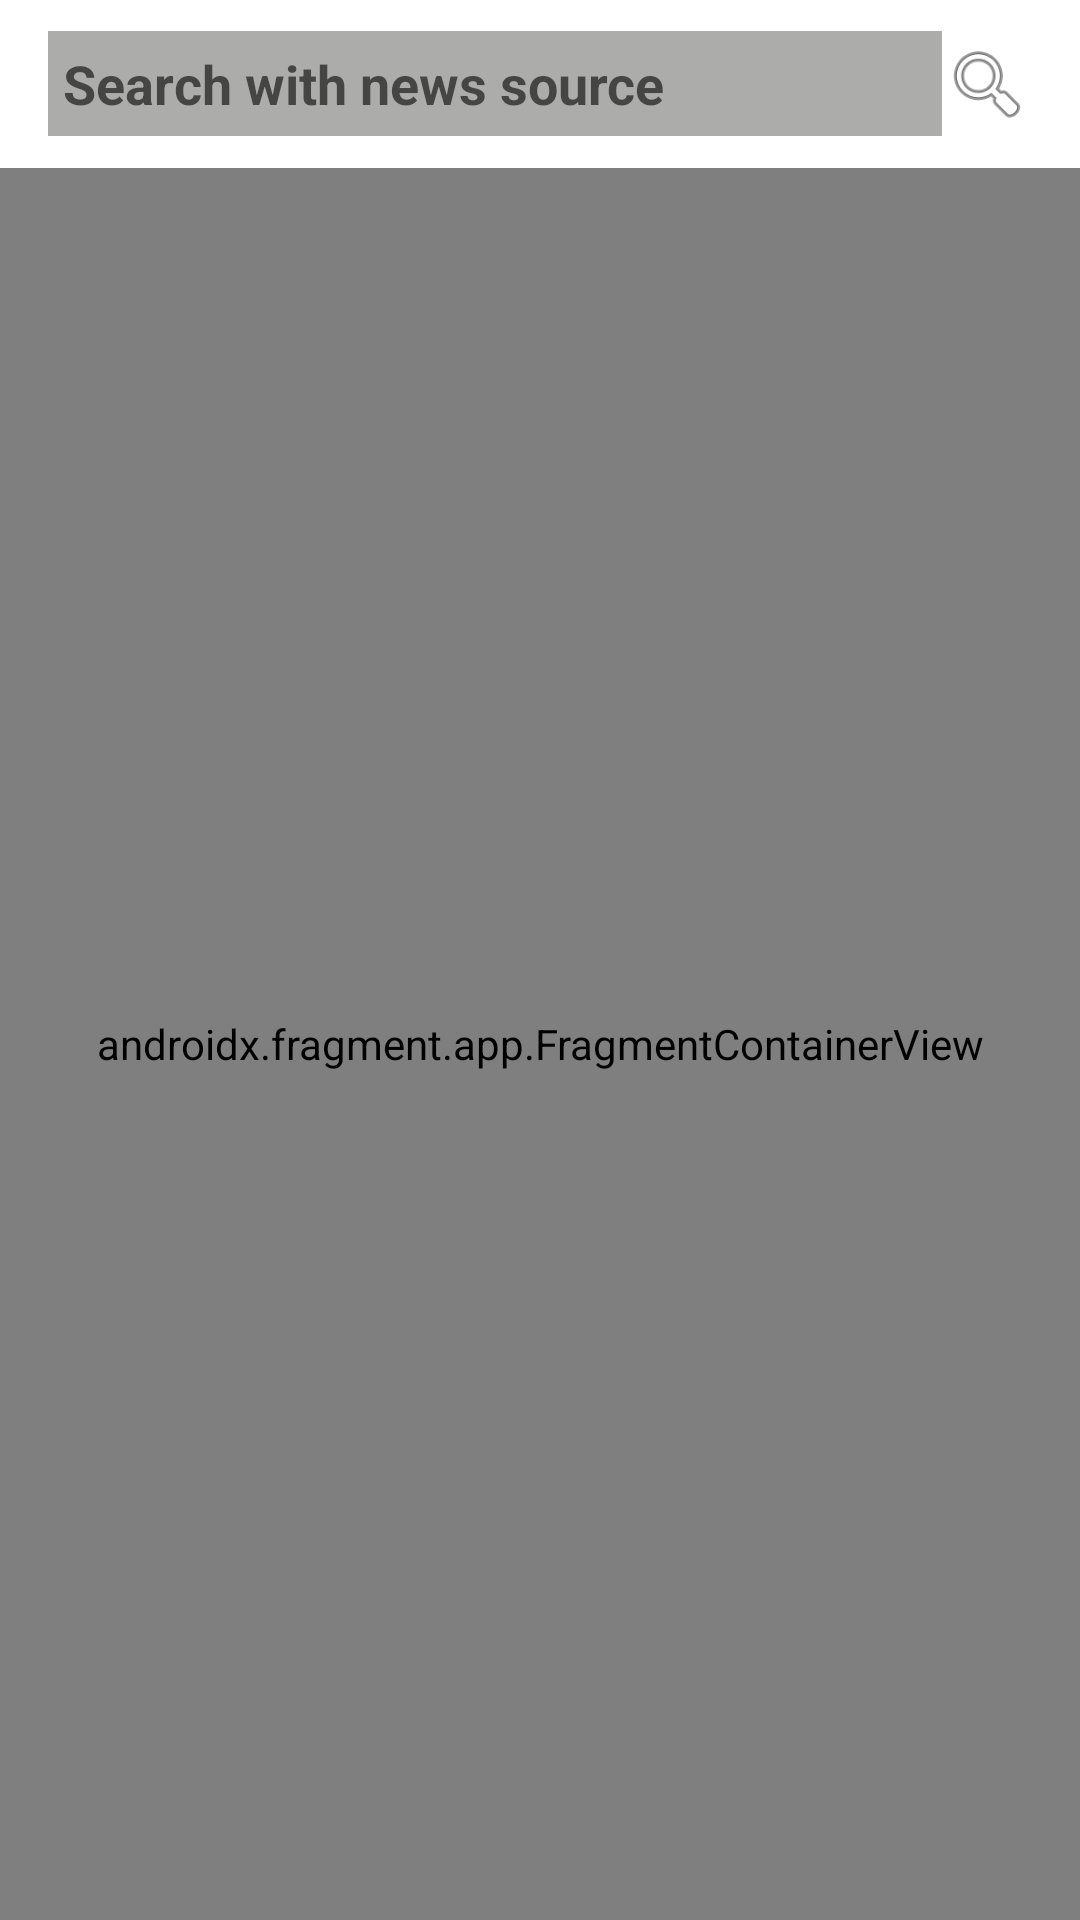

Layout XML and referenced resources for this Android screen:
<!-- AndroidManifest.xml: application theme Theme.NYTimesMostPopularArticles -->
<!-- res/layout/activity_base.xml -->
<?xml version="1.0" encoding="UTF-8"?>
<androidx.constraintlayout.widget.ConstraintLayout xmlns:android="http://schemas.android.com/apk/res/android"
    xmlns:app="http://schemas.android.com/apk/res-auto"
    android:layout_width="match_parent"
    android:layout_height="match_parent">


    <androidx.constraintlayout.widget.ConstraintLayout
        android:layout_width="match_parent"
        android:layout_height="match_parent"
        android:orientation="vertical">


        <androidx.appcompat.widget.Toolbar
            android:id="@+id/toolbar"
            android:layout_width="match_parent"
            android:layout_height="wrap_content"
            android:background="@color/white"
            android:contentInsetStart="0dp"
            android:contentInsetLeft="0dp"
            android:gravity="center"
            android:paddingTop="5dp"
            android:paddingBottom="5dp"
            app:contentInsetLeft="0dp"
            app:contentInsetStart="0dp"
            app:contentInsetStartWithNavigation="0dp"
            app:layout_constraintEnd_toEndOf="parent"
            app:layout_constraintStart_toStartOf="parent"
            app:layout_constraintTop_toTopOf="parent"
            app:theme="@style/ThemeOverlay.AppCompat.ActionBar">


            <androidx.constraintlayout.widget.ConstraintLayout
                android:layout_width="match_parent"
                android:layout_height="match_parent">

                <EditText
                    android:layout_width="0dp"
                    android:layout_height="wrap_content"
                    android:layout_marginStart="16dp"
                    android:background="@drawable/search_back"
                    android:minHeight="35dp"
                    android:textColor="#C1BEBE"
                    android:textSize="18sp"
                    android:textStyle="bold"
                    android:hint="Search with news source"
                    android:paddingLeft="5dp"
                    app:layout_constraintBottom_toBottomOf="parent"
                    app:layout_constraintEnd_toStartOf="@+id/imgProfile"
                    app:layout_constraintStart_toStartOf="parent"
                    app:layout_constraintTop_toTopOf="parent" />

                <ImageView
                    android:id="@+id/imgProfile"
                    android:layout_width="30dp"
                    android:layout_height="30dp"
                    android:layout_marginEnd="16dp"
                    app:layout_constraintBottom_toBottomOf="parent"
                    app:layout_constraintEnd_toEndOf="parent"
                    app:layout_constraintTop_toTopOf="parent"
                    app:srcCompat="@android:drawable/ic_menu_search" />

            </androidx.constraintlayout.widget.ConstraintLayout>

        </androidx.appcompat.widget.Toolbar>

        <androidx.fragment.app.FragmentContainerView
            android:id="@+id/myNavHostFragment"
            android:name="androidx.navigation.fragment.NavHostFragment"
            android:layout_width="match_parent"
            android:layout_height="0dp"
            app:defaultNavHost="true"
            app:layout_constraintBottom_toBottomOf="parent"
            app:layout_constraintEnd_toEndOf="parent"
            app:layout_constraintStart_toStartOf="parent"
            app:layout_constraintTop_toBottomOf="@+id/toolbar"
            app:navGraph="@navigation/nav_graph" />

    </androidx.constraintlayout.widget.ConstraintLayout>

</androidx.constraintlayout.widget.ConstraintLayout>
<!-- resources referenced by this layout -->
<resources>
  <color name="white">#FFFFFFFF</color>
  <!-- drawable search_back (drawable) -->
  <?xml version="1.0" encoding="utf-8"?>
  <shape
      xmlns:android="http://schemas.android.com/apk/res/android"
      android:shape="rectangle">
      <solid
          android:color="#ACACAB"/>
  
  </shape>
  <style name="Theme.NYTimesMostPopularArticles" parent="Theme.MaterialComponents.DayNight.NoActionBar">
          
          <item name="colorPrimary">@color/teal_700</item>
          <item name="colorPrimaryVariant">@color/teal_700</item>
          <item name="colorOnPrimary">@color/white</item>
          
          <item name="colorSecondary">@color/teal_200</item>
          <item name="colorSecondaryVariant">@color/teal_700</item>
          <item name="colorOnSecondary">@color/white</item>
          
          <item name="android:statusBarColor" tools:targetApi="l">?attr/colorPrimaryVariant</item>
          
          <item name="android:windowBackground">@color/teal_200</item>
          <item name="drawerArrowStyle">@style/DrawerArrowStyle</item>
      </style>
  <color name="teal_700">#FF018786</color>
  <color name="teal_200">#FF03DAC5</color>
  <style name="DrawerArrowStyle" parent="Widget.AppCompat.DrawerArrowToggle">
          <item name="color">@android:color/white</item>
      </style>
</resources>
